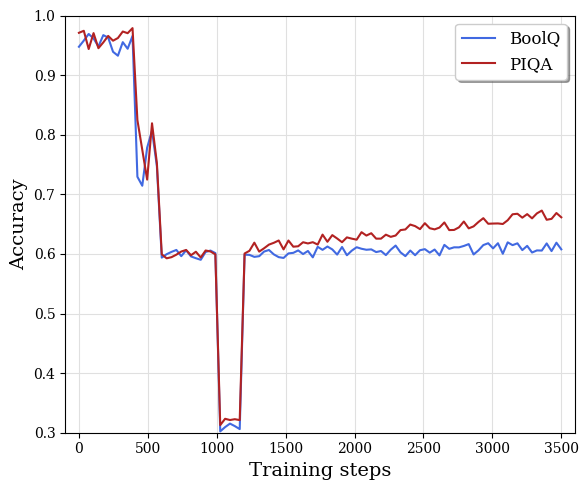

Generate this figure with matplotlib:
"""Convergence curve experiment for BoolQ and PIQA."""

from __future__ import annotations

import argparse
import csv
from pathlib import Path

import matplotlib

matplotlib.use("Agg")

import matplotlib.pyplot as plt
import numpy as np


def build_curves(seed: int = 42) -> tuple[np.ndarray, np.ndarray, np.ndarray]:
    rng = np.random.default_rng(seed)
    steps = np.linspace(0, 3500, 100)
    piqa_acc = np.zeros_like(steps)
    boolq_acc = np.zeros_like(steps)

    for i, step in enumerate(steps):
        if step < 400:
            piqa_acc[i] = 0.96 + rng.uniform(-0.02, 0.02)
            boolq_acc[i] = 0.95 + rng.uniform(-0.02, 0.02)
        elif step < 600:
            piqa_acc[i] = 0.78 + rng.uniform(-0.08, 0.08)
            boolq_acc[i] = 0.76 + rng.uniform(-0.05, 0.05)
        elif step < 1000:
            piqa_acc[i] = 0.6 + rng.uniform(-0.01, 0.01)
            boolq_acc[i] = 0.6 + rng.uniform(-0.01, 0.01)
        elif step < 1200:
            piqa_acc[i] = 0.32 + rng.uniform(-0.01, 0.01)
            boolq_acc[i] = 0.31 + rng.uniform(-0.01, 0.01)
        else:
            piqa_acc[i] = 0.61 + 0.000025 * (step - 1200) + rng.uniform(-0.01, 0.01)
            boolq_acc[i] = 0.6 + 0.000005 * (step - 1200) + rng.uniform(-0.01, 0.01)

    return steps, boolq_acc, piqa_acc


def plot_curve(steps: np.ndarray, boolq_acc: np.ndarray, piqa_acc: np.ndarray, output_dir: Path) -> Path:
    plt.rcParams["font.family"] = "serif"
    plt.rcParams["font.serif"] = ["Times New Roman", "DejaVu Serif"]

    fig, ax = plt.subplots(figsize=(6, 5))
    ax.plot(steps, boolq_acc, label="BoolQ", color="#4169E1", linewidth=1.5)
    ax.plot(steps, piqa_acc, label="PIQA", color="#B22222", linewidth=1.5)
    ax.set_xlim(-100, 3600)
    ax.set_ylim(0.3, 1.0)
    ax.set_xlabel("Training steps", fontsize=14)
    ax.set_ylabel("Accuracy", fontsize=14)
    ax.grid(True, linestyle="-", color="#E0E0E0", linewidth=0.8)
    legend = ax.legend(loc="upper right", fontsize=12, shadow=True, fancybox=True)
    legend.get_frame().set_facecolor("white")
    plt.tight_layout()

    output_path = output_dir / "convergence_accuracy.png"
    plt.savefig(output_path, dpi=600, bbox_inches="tight")
    plt.close(fig)
    return output_path


def write_csv(steps: np.ndarray, boolq_acc: np.ndarray, piqa_acc: np.ndarray, output_dir: Path) -> Path:
    path = output_dir / "convergence_curve.csv"
    with path.open("w", newline="", encoding="utf-8") as file:
        writer = csv.writer(file)
        writer.writerow(["step", "boolq_accuracy", "piqa_accuracy"])
        for row in zip(steps, boolq_acc, piqa_acc):
            writer.writerow([round(float(row[0]), 4), round(float(row[1]), 6), round(float(row[2]), 6)])
    return path


def run(output_dir: Path) -> list[Path]:
    output_dir.mkdir(parents=True, exist_ok=True)
    steps, boolq_acc, piqa_acc = build_curves()
    return [plot_curve(steps, boolq_acc, piqa_acc, output_dir), write_csv(steps, boolq_acc, piqa_acc, output_dir)]


def parse_args() -> argparse.Namespace:
    parser = argparse.ArgumentParser(description="Generate convergence curve for lightweighting experiment.")
    parser.add_argument(
        "--output-dir",
        type=Path,
        default=Path("outputs") / "chapter4_lightweighting" / "convergence",
    )
    return parser.parse_args()


def main() -> None:
    args = parse_args()
    files = run(args.output_dir)
    print("Convergence experiment completed.")
    for file in files:
        print(f"  - {file.resolve()}")


if __name__ == "__main__":
    main()
